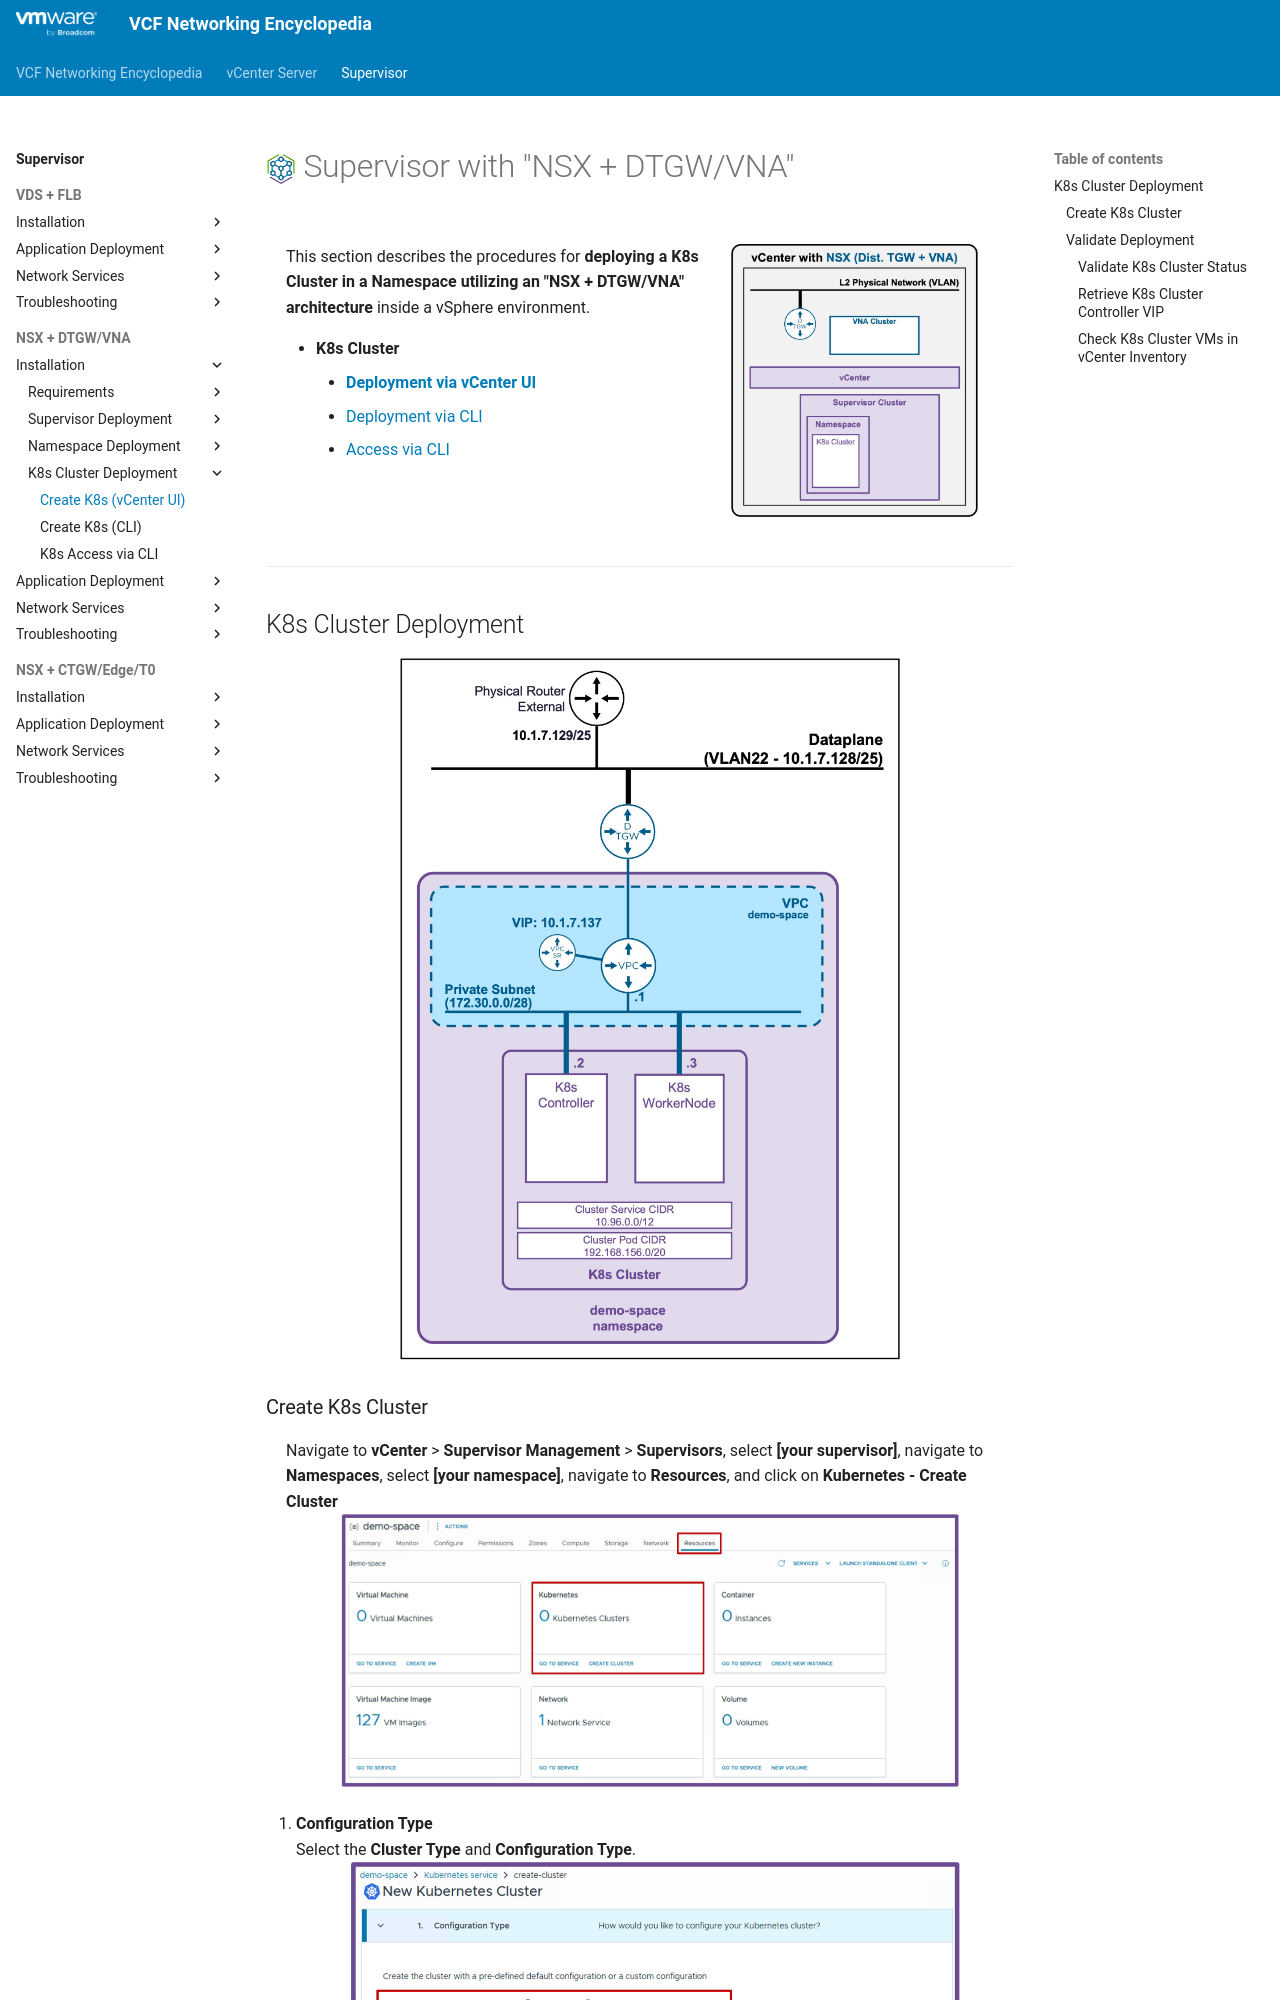

repository: vmware/vcf-networking-encyclopedia · page: supervisor/2e1-deployment-k8s/index.html · generator: mkdocs

<h1>
  <img src="../../assets/VKS.png" style="height:30px; vertical-align:middle;"> Supervisor with "NSX + DTGW/VNA"
</h1>

<div class="grid" markdown style="grid-template-columns: 60% 40%">

<div markdown>

This section describes the procedures for **deploying a K8s Cluster in a Namespace utilizing an "NSX + DTGW/VNA" architecture** inside a vSphere environment.

* **K8s Cluster**
    * [**Deployment via vCenter UI**](#deployment_k8s)
    * [Deployment via CLI](2e2-deployment-k8s.md)
    * [Access via CLI](2e3-access-k8s.md)


</div>

<div markdown>
<img src="../images/2e1-0-k8s.jpg" style="width: 85% !important; max-width: 250px;" alt="VDS Architecture">
</div>
</div>

---

## K8s Cluster Deployment {: #deployment_k8s }

<img src="../images/2e1-1-Topology.jpg" style="display: block; margin: 0 auto; width: 85% !important; max-width: 500px;" alt="Topology">
